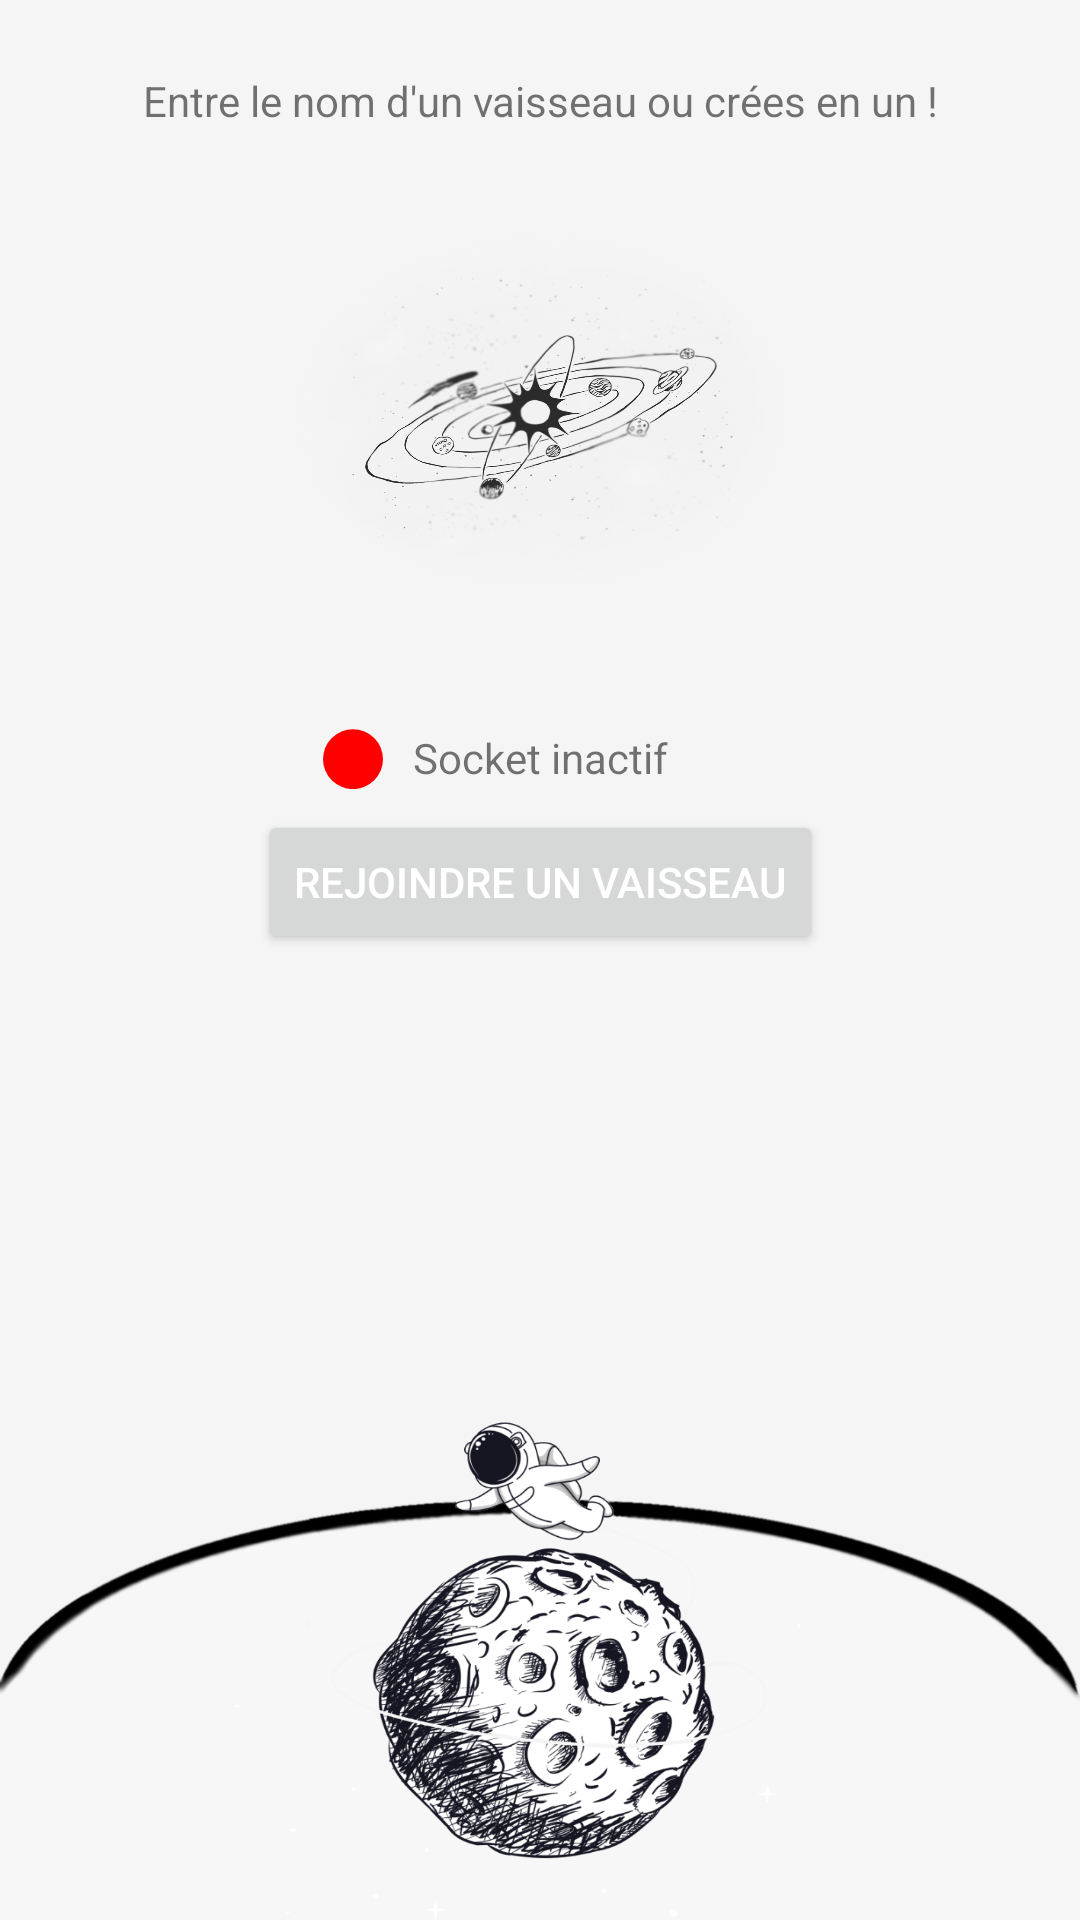

Android layout source for this screen:
<!-- AndroidManifest.xml: application theme Theme.SpaceDIM -->
<!-- res/layout/waiting_room_fragment.xml -->
<?xml version="1.0" encoding="utf-8"?>
<layout xmlns:android="http://schemas.android.com/apk/res/android"
    xmlns:app="http://schemas.android.com/apk/res-auto"
    xmlns:tools="http://schemas.android.com/tools">

    <data>
        <variable
            name="WaitingRoomViewModel"
            type="fr.test200.spacedim.waitingRoom.WaitingRoomViewModel" />
    </data>

    <androidx.constraintlayout.widget.ConstraintLayout
        android:layout_width="match_parent"
        android:layout_height="match_parent"
        tools:context=".waitingRoom.WaitingRoomFragment"
        android:background="?attr/colorOnBackground">

        <TextView
            android:id="@+id/enterRoom"
            android:layout_width="wrap_content"
            android:layout_height="0dp"
            android:layout_marginTop="24dp"
            android:text="@string/waitingRoom_start_sentence"
            app:layout_constraintEnd_toEndOf="parent"
            app:layout_constraintStart_toStartOf="parent"
            app:layout_constraintTop_toTopOf="parent" />

        <ImageView
            android:id="@+id/imgAstronaute"
            android:layout_width="192dp"
            android:layout_height="162dp"
            android:layout_marginTop="12dp"
            android:background="@drawable/systeme_solaire"
            app:layout_constraintEnd_toEndOf="parent"
            app:layout_constraintHorizontal_bias="0.502"
            app:layout_constraintStart_toStartOf="parent"
            app:layout_constraintTop_toBottomOf="@+id/enterRoom" />


        <TextView
            android:id="@+id/vaisseau_name"
            android:layout_width="wrap_content"
            android:layout_height="wrap_content"
            android:layout_marginTop="30dp"
            android:text="@{WaitingRoomViewModel.spatialshipNameText}"
            app:layout_constraintLeft_toLeftOf="parent"
            app:layout_constraintRight_toRightOf="parent"
            app:layout_constraintTop_toBottomOf="@+id/buttonJoinRoom" />

        <TextView
            android:id="@+id/txtSocketActive"
            android:layout_width="wrap_content"
            android:layout_height="wrap_content"
            android:layout_marginTop="200dp"
            android:text="@string/waitingRoom_socket_inactive"
            app:layout_constraintEnd_toEndOf="parent"
            app:layout_constraintStart_toStartOf="parent"
            app:layout_constraintTop_toBottomOf="@+id/enterRoom" />

        <ImageView
            android:id="@+id/socketActiveColor"
            android:layout_width="20dp"
            android:layout_height="20dp"
            android:layout_marginEnd="10dp"
            android:layout_marginTop="200dp"
            android:src="@drawable/ic_socket_inactive"
            app:layout_constraintEnd_toStartOf="@+id/txtSocketActive"
            app:layout_constraintTop_toBottomOf="@+id/enterRoom"/>

        <Button
            android:id="@+id/buttonJoinRoom"
            android:layout_width="wrap_content"
            android:layout_height="wrap_content"
            android:layout_marginHorizontal="70dp"
            android:layout_marginTop="8dp"
            android:textColor="@color/white"
            android:text="@string/waitingRoom_btn_join"
            app:layout_constraintEnd_toEndOf="parent"
            app:layout_constraintStart_toStartOf="parent"
            app:layout_constraintTop_toBottomOf="@+id/txtSocketActive"
            android:onClick="@{() -> WaitingRoomViewModel.onDisplayPopupRoomName()}"/>

        <Button
            android:id="@+id/buttonReady"
            android:layout_width="wrap_content"
            android:layout_height="wrap_content"
            android:layout_margin="8dp"
            android:layout_marginStart="50dp"
            android:layout_marginEnd="50dp"
            android:visibility="invisible"
            android:textColor="@color/white"
            android:text="@string/waitingWaitForReady"
            app:layout_constraintEnd_toEndOf="parent"
            app:layout_constraintStart_toStartOf="parent"
            app:layout_constraintTop_toBottomOf="@+id/txtSocketActive"
            android:onClick="@{() -> WaitingRoomViewModel.sendReady()}"/>

        <LinearLayout
            android:id="@+id/WaitingRoomlinearLayout"
            android:layout_width="0dp"
            android:layout_height="0dp"
            android:layout_marginTop="30dp"
            android:background="@drawable/astronaute_on_moon"
            android:orientation="vertical"
            app:layout_constraintBottom_toBottomOf="parent"
            app:layout_constraintEnd_toEndOf="parent"
            app:layout_constraintHorizontal_bias="0.506"
            app:layout_constraintStart_toStartOf="parent"
            app:layout_constraintTop_toBottomOf="@+id/vaisseau_name">

            <ScrollView
                android:id="@+id/scrollview"
                android:layout_width="match_parent"
                android:layout_height="match_parent">

                <LinearLayout
                    android:id="@+id/list_player_layout"
                    android:layout_width="match_parent"
                    android:layout_height="wrap_content"
                    android:orientation="vertical" />
            </ScrollView>

        </LinearLayout>

    </androidx.constraintlayout.widget.ConstraintLayout>
</layout>
<!-- resources referenced by this layout -->
<resources>
  <color name="white">#FFFFFFFF</color>
  <!-- drawable astronaute_on_moon: png bitmap (drawable, 339974 bytes) -->
  <!-- drawable ic_socket_inactive (drawable) -->
  <vector xmlns:android="http://schemas.android.com/apk/res/android"
      android:width="32dp"
      android:height="32dp"
      android:viewportWidth="32"
      android:viewportHeight="32">
    <path
        android:pathData="M0,16.0681a16,16 0,1 0,32 0a16,16 0,1 0,-32 0z"
        android:strokeWidth="0"
        android:fillColor="#ff0000"/>
  </vector>
  <!-- drawable systeme_solaire: png bitmap (drawable, 522201 bytes) -->
  <string name="waitingRoom_btn_join">Rejoindre un vaisseau</string>
  <string name="waitingRoom_socket_inactive">Socket inactif</string>
  <string name="waitingRoom_start_sentence">Entre le nom d\'un vaisseau ou crées en un !</string>
  <string name="waitingWaitForReady">Ready ?</string>
  <style name="Theme.SpaceDIM" parent="Theme.MaterialComponents.DayNight.DarkActionBar">
          
          <item name="colorPrimary">@color/primary_light_color</item>
          <item name="colorPrimaryVariant">@color/primary_color</item>
          <item name="colorOnPrimary">@color/primary_text_color</item>
          
          <item name="colorSecondary">@color/secondary_color</item>
          <item name="colorSecondaryVariant">@color/secondary_light_color</item>
          <item name="colorOnSecondary">@color/black</item>
          <item name="colorOnBackground">@color/white_smoke</item>
          
          <item name="android:statusBarColor" tools:targetApi="l">?attr/colorPrimaryVariant</item>
          
          <item name="colorInverse">@color/black</item>
      </style>
  <color name="primary_light_color">#000051</color>
  <color name="primary_color">#1a237e</color>
  <color name="primary_text_color">#ffffff</color>
  <color name="secondary_color">#e0e0e0</color>
  <color name="secondary_light_color">#ffffff</color>
  <color name="black">#FF000000</color>
  <color name="white_smoke">#F5F5F5</color>
</resources>
